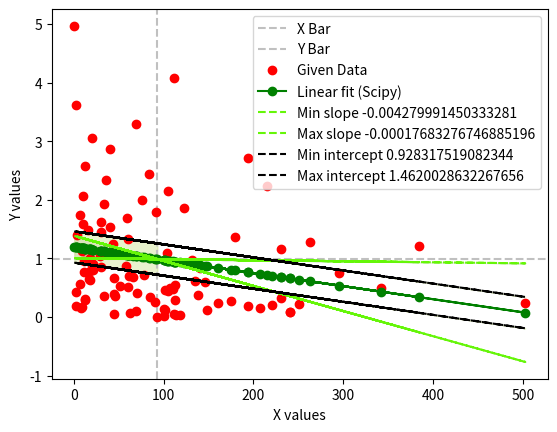

This chart was generated by the following Python code:
import numpy as np
import pandas as pd
from scipy import stats
from matplotlib import pyplot as plt

points=100
shape = 1
scale = 100
np.random.seed(0)
T = scale * np.random.weibull(shape, points)
a = np.log(T)
# b = a*(0.9+0.2*np.random.uniform(0,1,points))
b = 0.9*a+0.2*(a*np.random.uniform(0,1,points))
T_with_noise = np.exp(b)
# s_with_noise = np.round(s + np.random.normal(0, noise_level, points), 6)
df = pd.DataFrame({'Values':T_with_noise})
df2 = df.sort_values('Values')
df2['Sample#'] = df2.index + 1
df2.index = range(points)
df2.index.name = 'Index' 
df2 = df2[['Sample#', 'Values']]
N= df.shape[0]
df['Index1'] = df.index+1
df['F(t)'] = (df.Index1-0.3)/(N+0.4)
df['Y'] = -np.log(1-df['F(t)'])
#############################       Insert X and Y values here        ####################################

x = np.array(df.Values)
y = np.array(df['Y'])
# x = np.array([34, 108, 64, 88, 99, 51])
# y = np.array([5, 17, 11, 8, 14, 5])
##########################################################################################################

slope, intercept, c, d, std_dev_for_slope = stats.linregress(x, y)
y_pred = slope*x + intercept
print (f'Slope is {slope} \nand intercept is {intercept}')
print (f'Error in slope is {std_dev_for_slope}')
xbar = np.mean(x)
ybar = np.mean(y)
x_res = x-np.mean(x)
y_res = y-y_pred

se = np.sum(y_res*y_res)
mse = se/(N-2)
Sxx = np.sum(x_res * x_res)
##############################       SLOPE CONFIDANCE INTERVAL    ########################################  
ci_percent = 95
alpha = (100-ci_percent)/100
std_err = np.sqrt(mse/Sxx) 

t = stats.t.ppf(alpha/2, N-2)
slope_CI = [slope + t*std_err,slope - t*std_err]
print (slope_CI)
intercept_rel = [ybar - slope_CI[0]*xbar, ybar - slope_CI[1]*xbar]
y_min_slope = slope_CI[0]*x+intercept_rel[0]
y_max_slope = slope_CI[1]*x+intercept_rel[1]

#####################################     INTERCEPT CONFIDANCE INTERVAL   #################################
std_err_intercept = np.sqrt(mse*(1/N + xbar*xbar/Sxx)) 
print (f'Error in intercept is {std_err_intercept}')
t = stats.t.ppf(alpha/2, N-2)
intercept_CI = [intercept + t*std_err_intercept,intercept - t*std_err_intercept]
y_min_intercept = slope*x+intercept_CI[0]
y_max_intercept = slope*x+intercept_CI[1]

##########################################    Plotting Area   #############################################

fig, ax = plt.subplots(1,1)
ax.set_xlabel('X values')
ax.set_ylabel('Y values')
ax.axvline(xbar, ls='--', color='#C0C0C0', label = 'X Bar')
ax.axhline(ybar, ls='--', color='#C0C0C0',label = 'Y Bar')
ax.plot(x,y,'or',label='Given Data')
ax.plot(x, y_pred, '-og', label='Linear fit (Scipy)')
###################### TODO : Print all values here : slope +- delta, inter +- delta ######################
ax.plot(x, y_min_slope, '--', color='#65F608', label = f'Min slope {slope_CI[0]}')
ax.plot(x, y_max_slope, '--', color='#65F608', label = f'Max slope {slope_CI[1]}')
ax.plot(x, y_min_intercept, '--', color='#000000', label = f'Min intercept {intercept_CI[0]}')
ax.plot(x, y_max_intercept, '--', color='#000000', label = f'Max intercept {intercept_CI[1]}')
ax.fill_between(x, y_min_slope, y_max_slope, color = '#eaede2')
ax.fill_between(x, y_min_intercept, y_max_intercept, color = '#b4d55b', alpha=0.3)
ax.legend()
plt.show()
##########################################################################################################
